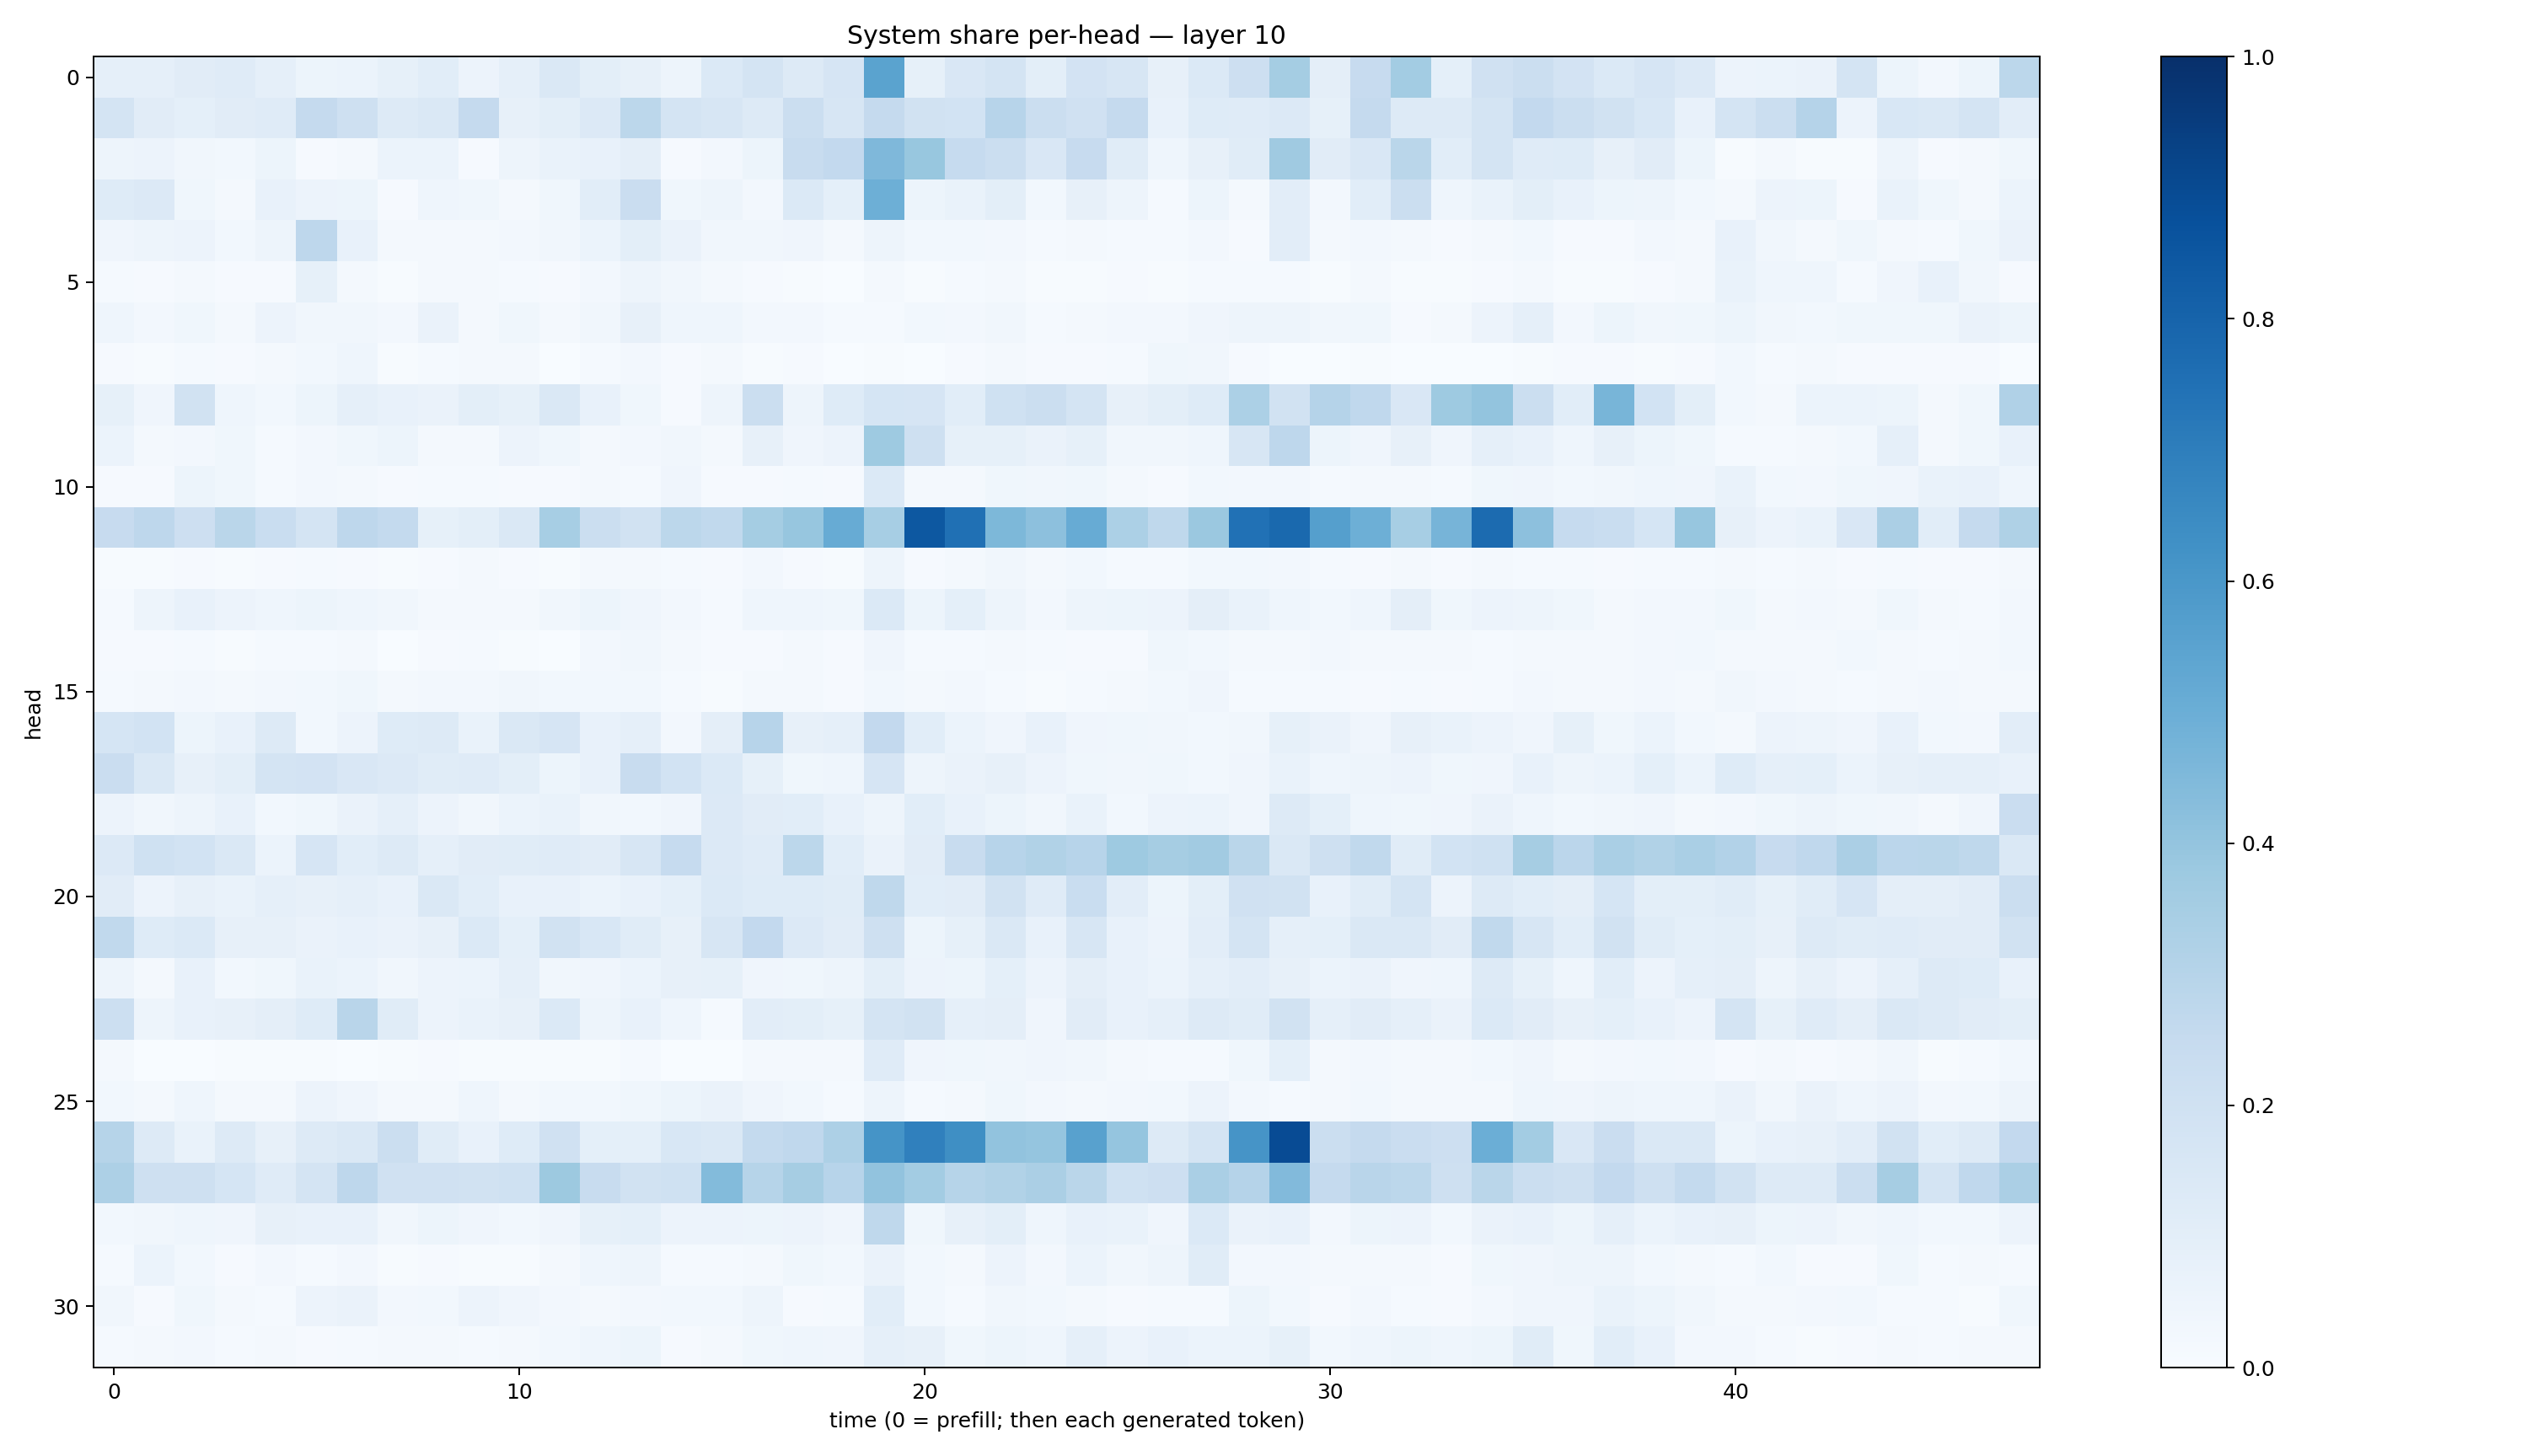

Values plotted in this chart, from the file beside it:
0.08981772, 0.08811057, 0.11261804, 0.120764814, 0.08888128, 0.053816292, 0.061039325, 0.08486323, 0.10737311, 0.057217713, 0.08624587, 0.14355062, 0.100395925, 0.07829073, 0.050021168, 0.13679306, 0.17839354, 0.13177456, 0.16533932, 0.5468877, 0.0857853, 0.15014924, 0.17715728, 0.09871148
0.1732, 0.1114, 0.09247, 0.1122, 0.1206, 0.2509, 0.2039, 0.1282, 0.1466, 0.2534, 0.08137, 0.09992, 0.1328, 0.2793, 0.1758, 0.1592, 0.1251, 0.2229, 0.1593, 0.2509, 0.1889, 0.1872, 0.2934, 0.225
0.04716, 0.05827, 0.03183, 0.0309, 0.05411, 0.009539, 0.02269, 0.05917, 0.05904, 0.01034, 0.05043, 0.06668, 0.07085, 0.09413, 0.01025, 0.02421, 0.05369, 0.2419, 0.2607, 0.4511, 0.3906, 0.2466, 0.2231, 0.1512
0.1214, 0.133, 0.03574, 0.0225, 0.07266, 0.05853, 0.05291, 0.01108, 0.04654, 0.0384, 0.01646, 0.03694, 0.1077, 0.2298, 0.03583, 0.0505, 0.02591, 0.1392, 0.09028, 0.4929, 0.0529, 0.07011, 0.09804, 0.02811
0.04023, 0.04902, 0.05535, 0.02846, 0.04739, 0.2747, 0.07765, 0.02195, 0.01962, 0.01872, 0.02639, 0.03296, 0.06142, 0.1013, 0.06518, 0.03458, 0.03208, 0.03955, 0.01993, 0.04854, 0.03103, 0.03057, 0.0261, 0.01406
0.01392, 0.01068, 0.02137, 0.008325, 0.01152, 0.08525, 0.01933, 0.006567, 0.01756, 0.02278, 0.01532, 0.01055, 0.02441, 0.04879, 0.03343, 0.01689, 0.01014, 0.007112, 0.003461, 0.02342, 0.005715, 0.01195, 0.01586, 0.005465
0.04571, 0.02682, 0.03532, 0.02211, 0.05645, 0.03168, 0.03274, 0.02583, 0.06541, 0.02054, 0.038, 0.01851, 0.0342, 0.07896, 0.04482, 0.04313, 0.02356, 0.02672, 0.01287, 0.01401, 0.02801, 0.02527, 0.03164, 0.01432
0.009912, 0.00622, 0.01433, 0.01075, 0.02289, 0.03027, 0.04315, 0.007297, 0.01533, 0.01901, 0.02028, 0.003041, 0.01551, 0.02698, 0.01132, 0.0174, 0.004634, 0.009535, 0.001373, 0.007408, 0.003123, 0.009085, 0.01951, 0.01049
0.08217, 0.03949, 0.1927, 0.04632, 0.02823, 0.05327, 0.08932, 0.07576, 0.06339, 0.1003, 0.08555, 0.1448, 0.07649, 0.03653, 0.009928, 0.04754, 0.2215, 0.04979, 0.1234, 0.1716, 0.1659, 0.1071, 0.2021, 0.2208
0.06223, 0.01661, 0.02593, 0.03607, 0.0131, 0.02361, 0.03765, 0.0539, 0.02042, 0.0166, 0.05725, 0.03714, 0.01647, 0.02387, 0.03215, 0.0231, 0.08158, 0.03992, 0.05572, 0.3729, 0.2084, 0.0845, 0.08247, 0.06446
0.00927, 0.008008, 0.05244, 0.0366, 0.01394, 0.02545, 0.01627, 0.008703, 0.01456, 0.01232, 0.009132, 0.01135, 0.01947, 0.01181, 0.03911, 0.007837, 0.009551, 0.01417, 0.009722, 0.1368, 0.02044, 0.01583, 0.03731, 0.03152
0.2445, 0.2766, 0.2123, 0.2864, 0.2326, 0.1738, 0.2754, 0.2549, 0.08415, 0.0978, 0.1477, 0.345, 0.2229, 0.189, 0.2792, 0.263, 0.3543, 0.3945, 0.5091, 0.3452, 0.8474, 0.7501, 0.4545, 0.4147
0.007541, 0.007457, 0.008163, 0.005499, 0.009777, 0.01543, 0.01153, 0.005087, 0.008561, 0.0161, 0.008647, 0.007487, 0.02098, 0.01685, 0.01509, 0.01011, 0.02382, 0.01023, 0.007164, 0.04867, 0.0102, 0.02212, 0.03444, 0.02018
0.01379, 0.04695, 0.07113, 0.057, 0.04502, 0.0539, 0.04685, 0.0332, 0.0231, 0.02312, 0.02203, 0.03434, 0.05408, 0.04056, 0.02588, 0.01503, 0.04394, 0.04312, 0.03548, 0.1367, 0.05122, 0.09146, 0.04944, 0.02674
0.008962, 0.009859, 0.01463, 0.006011, 0.01369, 0.01535, 0.02231, 0.002279, 0.009588, 0.01235, 0.007302, 0.003351, 0.02398, 0.03327, 0.02022, 0.008662, 0.008373, 0.01672, 0.009819, 0.04054, 0.01351, 0.01423, 0.01627, 0.01359
0.01408, 0.01854, 0.02511, 0.02286, 0.02621, 0.03042, 0.03824, 0.02272, 0.02401, 0.02707, 0.03334, 0.02957, 0.0306, 0.02941, 0.01481, 0.007763, 0.01739, 0.01692, 0.01048, 0.02762, 0.01722, 0.02597, 0.01378, 0.007037
0.1698, 0.1871, 0.05336, 0.07697, 0.1296, 0.02982, 0.05533, 0.1226, 0.1313, 0.06825, 0.1431, 0.166, 0.07419, 0.08901, 0.0237, 0.09723, 0.296, 0.08164, 0.08838, 0.2605, 0.1076, 0.06026, 0.04029, 0.07172
0.2268, 0.1425, 0.08132, 0.1, 0.1786, 0.1818, 0.152, 0.1349, 0.1137, 0.1177, 0.101, 0.05452, 0.07336, 0.2394, 0.1864, 0.1391, 0.08309, 0.0377, 0.04612, 0.1657, 0.04698, 0.06335, 0.07885, 0.0557
0.05552, 0.03308, 0.0491, 0.07054, 0.02935, 0.03736, 0.06524, 0.08707, 0.05692, 0.03456, 0.062, 0.06972, 0.03419, 0.03125, 0.04013, 0.1363, 0.1128, 0.1085, 0.07718, 0.04896, 0.1071, 0.07049, 0.05379, 0.03166
0.1344, 0.1999, 0.1842, 0.1433, 0.05954, 0.1665, 0.1066, 0.1307, 0.08821, 0.11, 0.1165, 0.1189, 0.1123, 0.1631, 0.2495, 0.1345, 0.1172, 0.2792, 0.1083, 0.06299, 0.1106, 0.2344, 0.2947, 0.3126
0.1127, 0.05763, 0.08125, 0.06708, 0.08823, 0.08151, 0.08713, 0.07236, 0.1468, 0.1056, 0.07472, 0.07586, 0.05937, 0.07384, 0.09127, 0.1369, 0.1222, 0.1223, 0.1171, 0.2709, 0.1066, 0.1118, 0.1924, 0.1204
0.2655, 0.1215, 0.1373, 0.07898, 0.07948, 0.06568, 0.07399, 0.06503, 0.0789, 0.1371, 0.09015, 0.191, 0.155, 0.117, 0.07981, 0.1573, 0.2599, 0.1356, 0.1105, 0.2039, 0.05445, 0.08371, 0.141, 0.07215
0.05011, 0.02212, 0.07406, 0.0306, 0.0365, 0.0676, 0.0592, 0.03373, 0.05795, 0.0618, 0.08775, 0.03499, 0.04122, 0.05874, 0.08028, 0.08452, 0.03964, 0.0371, 0.04731, 0.09868, 0.0561, 0.05214, 0.09237, 0.05655
0.2158, 0.05058, 0.07415, 0.08138, 0.09712, 0.1233, 0.2915, 0.1142, 0.05485, 0.07015, 0.07903, 0.1371, 0.04854, 0.07538, 0.0449, 0.01195, 0.1022, 0.1, 0.08317, 0.179, 0.1923, 0.08745, 0.09471, 0.04063
0.01752, 0.003462, 0.003771, 0.004984, 0.0044, 0.006379, 0.002887, 0.00503, 0.008077, 0.005975, 0.00692, 0.006445, 0.005566, 0.01192, 0.003447, 0.003568, 0.02053, 0.01989, 0.01746, 0.1172, 0.04082, 0.03826, 0.03452, 0.04119
0.02807, 0.01908, 0.04396, 0.0194, 0.02115, 0.05794, 0.04132, 0.02171, 0.0201, 0.04687, 0.01879, 0.02787, 0.02847, 0.03535, 0.05262, 0.06275, 0.03935, 0.0278, 0.01556, 0.04818, 0.0122, 0.01612, 0.03864, 0.02691
0.2979, 0.1316, 0.0676, 0.1327, 0.07854, 0.1313, 0.1484, 0.2262, 0.1165, 0.07505, 0.1213, 0.1976, 0.09081, 0.09204, 0.1546, 0.1412, 0.256, 0.2669, 0.3277, 0.6148, 0.6882, 0.6328, 0.4037, 0.3984
0.3254, 0.2065, 0.2058, 0.1704, 0.1177, 0.176, 0.2735, 0.1955, 0.1991, 0.1885, 0.2006, 0.376, 0.2362, 0.1916, 0.2015, 0.4394, 0.2995, 0.3494, 0.2959, 0.4051, 0.3569, 0.2996, 0.3159, 0.3323
0.03011, 0.03148, 0.04654, 0.04046, 0.08022, 0.07392, 0.07641, 0.03138, 0.05466, 0.04021, 0.02917, 0.03928, 0.08253, 0.09062, 0.05566, 0.05731, 0.0509, 0.05534, 0.03941, 0.2722, 0.0384, 0.07846, 0.1002, 0.0446
0.01175, 0.0588, 0.02793, 0.01102, 0.02574, 0.01457, 0.02675, 0.005494, 0.009167, 0.006079, 0.005782, 0.01567, 0.04543, 0.05047, 0.01334, 0.01458, 0.01635, 0.0374, 0.02786, 0.06609, 0.03036, 0.02258, 0.05538, 0.02669
0.03162, 0.008862, 0.03624, 0.01904, 0.0131, 0.05785, 0.06388, 0.02373, 0.02996, 0.05794, 0.03976, 0.02506, 0.01652, 0.02377, 0.02896, 0.02737, 0.04822, 0.01147, 0.01391, 0.109, 0.02936, 0.01476, 0.033, 0.03079
0.01515, 0.02211, 0.02649, 0.01407, 0.02308, 0.009752, 0.01268, 0.0168, 0.02, 0.01442, 0.02034, 0.02976, 0.04549, 0.05372, 0.01067, 0.01998, 0.03863, 0.04402, 0.03935, 0.08617, 0.07951, 0.03517, 0.05395, 0.04355
